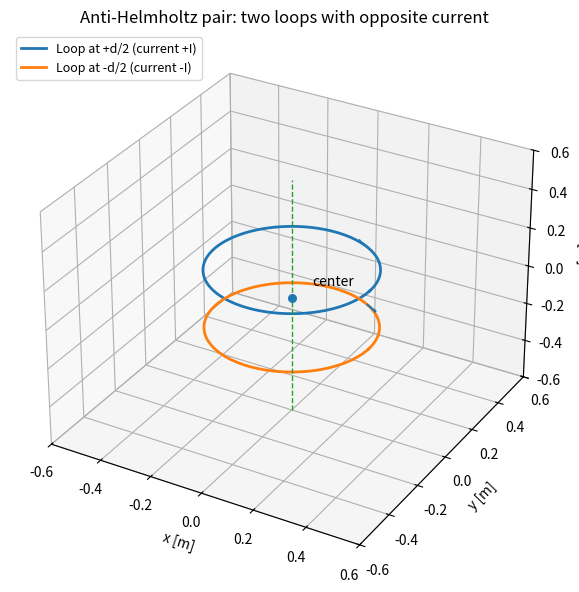
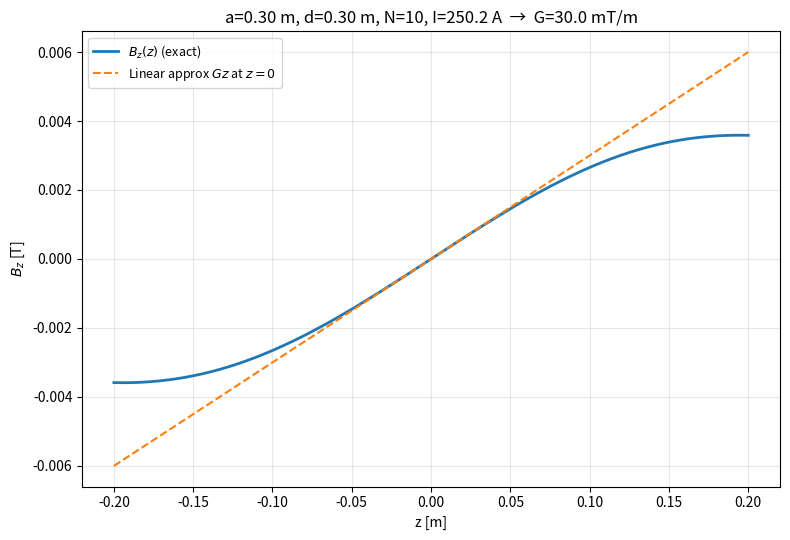

Reproduce these figures in Python, in order.
#!/usr/bin/env python3
"""
Anti-Helmholtz coil pair (two circular loops with opposite current):
- 3D geometry plot
- On-axis Bz(z) plot with linear approximation at z=0
- Current per loop needed to achieve a target gradient G at z=0

Usage (example):
  python3 gz_coil.py --a 0.30 --d 0.30 --N 10 --G 0.030 --outdir .

Dependencies: numpy, matplotlib
  pip install --upgrade pip
  pip install numpy matplotlib
"""

import argparse
import numpy as np
import matplotlib.pyplot as plt
from mpl_toolkits.mplot3d import Axes3D  # noqa: F401
import os
import csv

mu0 = 4*np.pi*1e-7  # H/m

def Bz_loop_on_axis(z, a, z0, I, N=1):
    """On-axis Bz for a single circular loop (N turns) centered at z0."""
    return mu0 * N * I * a**2 / (2.0 * (a**2 + (z - z0)**2)**1.5)

def Bz_antihelmholtz(z, a, d, I, N=1):
    """On-axis Bz for two equal loops at z=±d/2 with opposite currents ±I."""
    z0 = d/2.0
    return Bz_loop_on_axis(z, a, +z0, +I, N) - Bz_loop_on_axis(z, a, -z0, +I, N)

def gradient_at_center(a, d, I, N=1):
    """Analytic dBz/dz at z=0 for anti-Helmholtz pair."""
    denom = (a**2 + (d/2.0)**2)**2.5
    return (3*mu0*N*I*a**2*d) / (2*denom)

def current_for_gradient(G, a, d, N=1):
    """Solve for I to achieve target gradient G = dBz/dz at z=0."""
    denom = (a**2 + (d/2.0)**2)**2.5
    return (2*G*denom) / (3*mu0*N*a**2*d)

def main():
    p = argparse.ArgumentParser()
    p.add_argument("--a", type=float, default=0.30, help="Loop radius [m]")
    p.add_argument("--d", type=float, default=0.30, help="Axial separation between loop centers [m]")
    p.add_argument("--N", type=int,   default=10,   help="Turns per loop")
    p.add_argument("--G", type=float, default=0.030,help="Target gradient at center [T/m] (e.g., 0.030=30 mT/m)")
    p.add_argument("--zmin", type=float, default=-0.20, help="Plot range min z [m]")
    p.add_argument("--zmax", type=float, default=+0.20, help="Plot range max z [m]")
    p.add_argument("--nz",   type=int,   default=801,   help="Number of z samples")
    p.add_argument("--outdir", type=str, default=".",   help="Output directory for figures/CSV")
    p.add_argument("--csv", action="store_true", help="Also write CSV of z, Bz, and linear approx")
    args = p.parse_args()

    a, d, N, G = args.a, args.d, args.N, args.G

    # Compute required current
    I_needed = current_for_gradient(G, a, d, N=N)

    print("\nAnti-Helmholtz parameters")
    print("-------------------------")
    print(f"a (radius)      : {a:.4f} m")
    print(f"d (separation)  : {d:.4f} m")
    print(f"N (turns/loop)  : {N:d}")
    print(f"G target        : {G:.6f} T/m  ({G*1e3:.1f} mT/m)")
    print(f"Required current: I ≈ {I_needed:.2f} A per loop\n")

    # --- Plot 1: 3D geometry of coil pair ---
    phi = np.linspace(0, 2*np.pi, 401)
    x = a*np.cos(phi)
    y = a*np.sin(phi)
    z_upper = np.full_like(phi, d/2.0)
    z_lower = np.full_like(phi, -d/2.0)

    fig1 = plt.figure(figsize=(8, 6))
    ax1 = fig1.add_subplot(111, projection='3d')
    ax1.plot(x, y, z_upper, linewidth=2, label="Loop at +d/2 (current +I)")
    ax1.plot(x, y, z_lower, linewidth=2, label="Loop at -d/2 (current -I)")

    # Indicate current directions at one point
    phi_arrow = np.deg2rad(60)
    xA, yA = a*np.cos(phi_arrow), a*np.sin(phi_arrow)
    ax1.quiver(xA, yA, d/2.0, -yA*0.2, xA*0.2, 0, arrow_length_ratio=0.2)
    ax1.quiver(xA, yA, -d/2.0, yA*0.2, -xA*0.2, 0, arrow_length_ratio=0.2)

    # z-axis and center
    lim = max(0.6, 1.2*max(a, abs(d)/2))
    ax1.plot([0,0],[0,0],[-lim, lim], linestyle='--', linewidth=1)
    ax1.scatter(0,0,0,s=30)
    ax1.text(0.05,0.05,0.05,"center", fontsize=10)

    ax1.set_xlabel('x [m]')
    ax1.set_ylabel('y [m]')
    ax1.set_zlabel('z [m]')
    ax1.set_xlim(-lim, lim); ax1.set_ylim(-lim, lim); ax1.set_zlim(-lim, lim)
    ax1.set_title('Anti-Helmholtz pair: two loops with opposite current')
    ax1.legend(loc='upper left', fontsize=9)
    fig1.tight_layout()

    os.makedirs(args.outdir, exist_ok=True)
    fig1_png = os.path.join(args.outdir, "antihelmholtz_geometry.png")
    fig1_pdf = os.path.join(args.outdir, "antihelmholtz_geometry.pdf")
    fig1.savefig(fig1_png, dpi=200)
    fig1.savefig(fig1_pdf)

    # --- Plot 2: On-axis Bz(z) and linear approximation ---
    z = np.linspace(args.zmin, args.zmax, args.nz)
    Bz = Bz_antihelmholtz(z, a, d, I_needed, N=N)
    G0 = gradient_at_center(a, d, I_needed, N=N)
    Bz_lin = G0 * z

    fig2 = plt.figure(figsize=(8, 5.5))
    ax2 = fig2.add_subplot(111)
    ax2.plot(z, Bz, linewidth=2, label=r"$B_z(z)$ (exact)")
    ax2.plot(z, Bz_lin, linestyle='--', linewidth=1.5, label=r"Linear approx $Gz$ at $z=0$")
    ax2.set_xlabel("z [m]")
    ax2.set_ylabel(r"$B_z$ [T]")
    ax2.set_title(f"a={a:.2f} m, d={d:.2f} m, N={N}, I={I_needed:.1f} A  →  G={G0*1e3:.1f} mT/m")
    ax2.legend(loc="upper left", fontsize=9)
    ax2.grid(True, alpha=0.3)
    fig2.tight_layout()

    fig2_png = os.path.join(args.outdir, "antihelmholtz_Bz_vs_z.png")
    fig2_pdf = os.path.join(args.outdir, "antihelmholtz_Bz_vs_z.pdf")
    fig2.savefig(fig2_png, dpi=200)
    fig2.savefig(fig2_pdf)

    if args.csv:
        csv_path = os.path.join(args.outdir, "antihelmholtz_Bz.csv")
        with open(csv_path, "w", newline="") as f:
            w = csv.writer(f)
            w.writerow(["z_m", "Bz_T", "Bz_linear_T"])
            for zi, Bi, Bil in zip(z, Bz, Bz_lin):
                w.writerow([f"{zi:.8e}", f"{Bi:.8e}", f"{Bil:.8e}"])
        print(f"Wrote CSV: {csv_path}")

    print(f"Saved: {fig1_png}\n       {fig1_pdf}\n       {fig2_png}\n       {fig2_pdf}")

if __name__ == "__main__":
    main()
